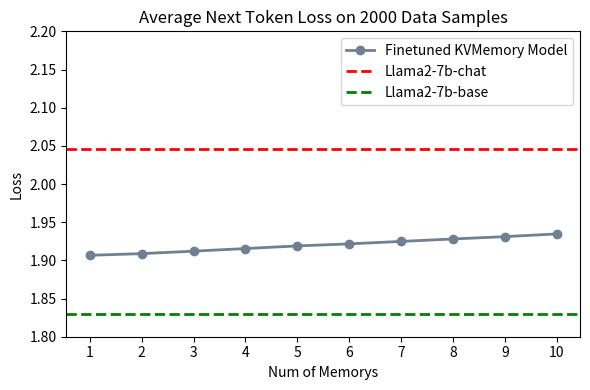

Python code for this plot:
import matplotlib.pyplot as plt

# Sample data for plotting
# loss = {
#         "1": 1.8297557709654961,
#         "2": 2.0815369892278,
#         "3": 2.0788785890637045,
#         "4": 2.0396675860394025,
#         "5": 2.021290003316488,
#         "6": 2.0193761908551475,
#         "7": 2.028433900434308,
#         "8": 2.040873513599772,
#         "9": 2.056359146009692,
#         "10": 2.0697534081866285
#     }

# loss2 = {
#         "1": 1.8298580955245538,
#         "2": 1.8508882448058612,
#         "3": 1.871770836280923,
#         "4": 1.8920899423382092,
#         "5": 1.9135232144639551,
#         "6": 1.9347833750654242,
#         "7": 1.9562568763408534,
#         "8": 1.9765955668664026,
#         "9": 1.996237723301806,
#         "10": 2.0163359790668633
#     }

loss3 = {
        "1": 1.9066307102404385,
        "2": 1.9088274213437089,
        "3": 1.9120724506456843,
        "4": 1.9154816194067519,
        "5": 1.918934540668811,
        "6": 1.9215957291271843,
        "7": 1.9248291780677682,
        "8": 1.9280335223320835,
        "9": 1.93110067622658,
        "10": 1.9346309569097326
    
}
# accuracy_claude_13_100k = [100, 95, 93, 94]
# accuracy_gpt = [100, 92, 90, 91]

# Plotting
plt.figure(figsize=(6, 4))

# Plot each line with different styles and markers
# plt.plot(loss.keys(), loss.values(), label='Original Model', marker='o', linestyle='-', color='cornflowerblue', linewidth=2)
# plt.plot(loss2.keys(), loss2.values(), label='With position info', marker='o', linestyle='-', color='tan', linewidth=2)
plt.plot(loss3.keys(), loss3.values(), label='Finetuned KVMemory Model', marker='o', linestyle='-', color='slategray', linewidth=2)
plt.axhline(y=2.0452591440400587, color='red', linestyle='--', linewidth=2, label='Llama2-7b-chat')
plt.axhline(y=1.8297557709654961, color='green', linestyle='--', linewidth=2, label='Llama2-7b-base')
# Customizing the plot
plt.title('Average Next Token Loss on 2000 Data Samples')
plt.xlabel('Num of Memorys')
plt.ylabel('Loss')
plt.ylim([1.80, 2.20])

# Adding legend
plt.legend(loc='upper right')

# Display the plot
plt.tight_layout()
plt.savefig('finetune_cheatcombine.png')

# import matplotlib.pyplot as plt

# # Sample data for plotting
# x = ['0th', '4th', '9th']
# accuracy_claude_13 = [64.6, 59.2, 58.8]
# accuracy_claude_13_100k = [20.8, 24.6, 49.4]
# accuracy_gpt = [5, 6, 5]

# # Plotting
# plt.figure(figsize=(6, 4))

# # Plot each line with different styles and markers
# plt.plot(x, accuracy_claude_13, label='normal', marker='o', linestyle='-', color='cornflowerblue', linewidth=2)
# plt.plot(x, accuracy_claude_13_100k, label='kvmemory_cheat', marker='o', linestyle='-', color='tan', linewidth=2)
# plt.plot(x, accuracy_gpt, label='kv_memory', marker='o', linestyle='-', color='slategray', linewidth=2)

# # Customizing the plot
# plt.title('QA Accuracy')
# plt.xlabel('Position')
# plt.ylabel('Accuracy')
# plt.ylim([0, 80])

# # Adding legend
# plt.legend()

# # Display the plot
# plt.tight_layout()
# plt.savefig('nq.png')
